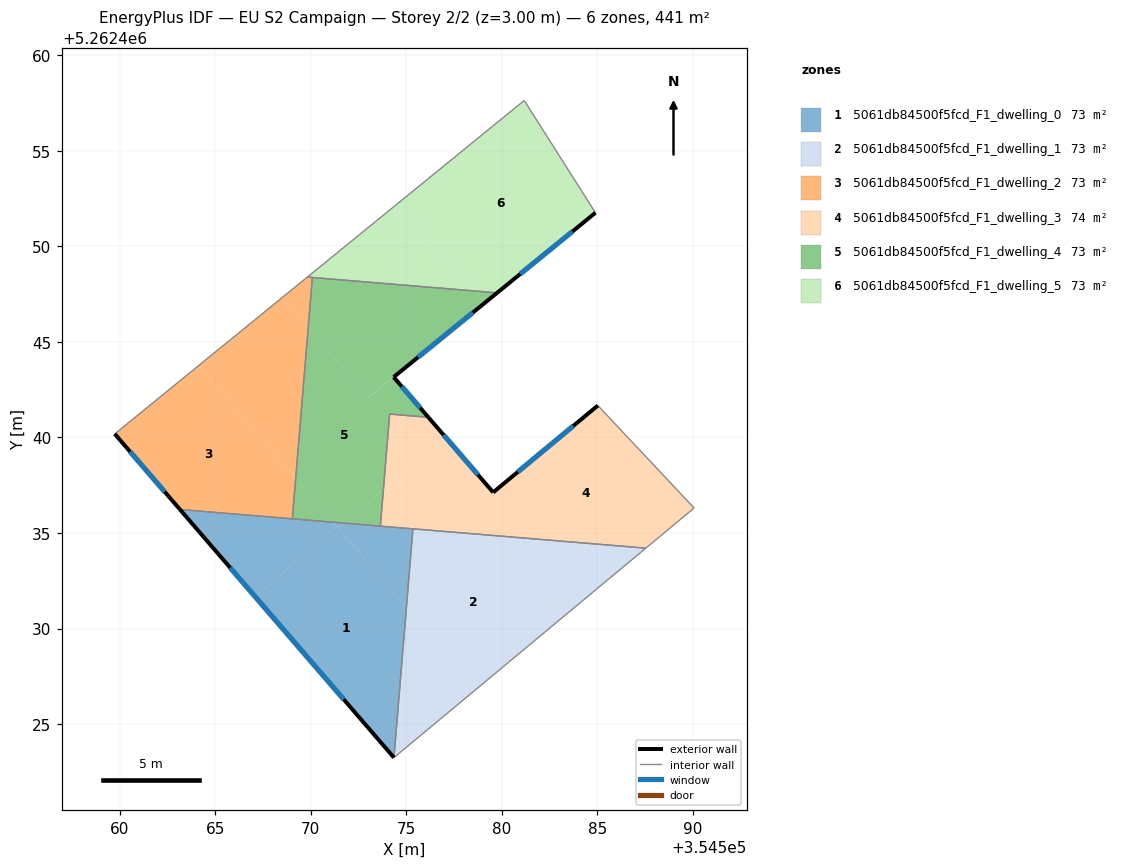
=== STOREY PLAN SPEC (per zone: floor XY polygon, exterior-wall plan segments, windows/doors) ===
zone 1: 5061db84500f5fcd_F1_dwelling_0  (73.5 m²)
  floor: (354571.35, 5262435.35) (354575.00, 5262431.12) (354574.35, 5262423.24) (354567.08, 5262431.67)
  floor: (354571.17, 5262435.56) (354571.35, 5262435.35) (354567.08, 5262431.67) (354563.15, 5262436.23)
  floor: (354575.34, 5262435.22) (354575.00, 5262431.12) (354571.44, 5262435.25) (354571.75, 5262435.52)
  floor: (354571.75, 5262435.52) (354571.44, 5262435.25) (354571.17, 5262435.56)
  exterior wall: (354563.15, 5262436.23) – (354574.35, 5262423.24)  [17.1 m]
    window: (354565.78, 5262433.18) – (354571.72, 5262426.29)  [14.5 m²]
  interior walls: 4
zone 2: 5061db84500f5fcd_F1_dwelling_1  (73.5 m²)
  floor: (354579.21, 5262434.90) (354583.03, 5262430.46) (354578.68, 5262426.85) (354575.00, 5262431.12) (354575.34, 5262435.22)
  floor: (354587.53, 5262434.21) (354583.03, 5262430.46) (354579.21, 5262434.90)
  floor: (354575.00, 5262431.12) (354578.68, 5262426.85) (354574.35, 5262423.25)
  interior walls: 3
zone 3: 5061db84500f5fcd_F1_dwelling_2  (73.0 m²)
  floor: (354564.11, 5262443.75) (354569.21, 5262437.84) (354569.03, 5262435.74) (354563.15, 5262436.23) (354559.74, 5262440.18)
  floor: (354568.50, 5262447.32) (354569.86, 5262445.74) (354569.21, 5262437.84) (354564.11, 5262443.75)
  floor: (354570.08, 5262448.37) (354569.86, 5262445.74) (354568.50, 5262447.32) (354569.82, 5262448.39)
  exterior wall: (354559.74, 5262440.18) – (354563.15, 5262436.23)  [5.2 m]
    window: (354560.54, 5262439.26) – (354562.35, 5262437.16)  [4.4 m²]
  interior walls: 4
zone 4: 5061db84500f5fcd_F1_dwelling_3  (74.5 m²)
  floor: (354585.02, 5262441.67) (354590.06, 5262436.31) (354587.53, 5262434.21) (354579.21, 5262434.90) (354578.23, 5262436.03)
  floor: (354577.01, 5262440.05) (354579.54, 5262437.12) (354578.23, 5262436.03) (354579.21, 5262434.90) (354573.64, 5262435.36) (354573.80, 5262437.28)
  floor: (354576.15, 5262441.05) (354577.01, 5262440.05) (354573.80, 5262437.28) (354574.12, 5262441.22)
  exterior wall: (354579.54, 5262437.12) – (354576.15, 5262441.05)  [5.2 m]
    window: (354578.74, 5262438.05) – (354576.95, 5262440.13)  [4.4 m²]
  exterior wall: (354585.02, 5262441.67) – (354579.54, 5262437.12)  [7.1 m]
    window: (354583.73, 5262440.60) – (354580.83, 5262438.19)  [6.0 m²]
  interior walls: 6
zone 5: 5061db84500f5fcd_F1_dwelling_4  (73.0 m²)
  floor: (354574.33, 5262443.16) (354576.15, 5262441.05) (354574.12, 5262441.22) (354573.80, 5262437.28) (354571.75, 5262435.52) (354571.17, 5262435.56) (354569.21, 5262437.84) (354569.86, 5262445.74) (354573.01, 5262442.08)
  floor: (354578.61, 5262447.66) (354579.12, 5262447.06) (354573.01, 5262442.09) (354569.86, 5262445.74) (354570.08, 5262448.37)
  floor: (354569.21, 5262437.84) (354571.17, 5262435.56) (354569.03, 5262435.74)
  floor: (354579.75, 5262447.57) (354579.12, 5262447.06) (354578.61, 5262447.66)
  floor: (354573.80, 5262437.28) (354573.64, 5262435.36) (354571.75, 5262435.52)
  exterior wall: (354574.33, 5262443.16) – (354579.75, 5262447.57)  [7.0 m]
    window: (354575.60, 5262444.19) – (354578.48, 5262446.53)  [5.9 m²]
  exterior wall: (354576.15, 5262441.05) – (354574.33, 5262443.16)  [2.8 m]
    window: (354575.72, 5262441.55) – (354574.76, 5262442.66)  [2.3 m²]
  interior walls: 5
zone 6: 5061db84500f5fcd_F1_dwelling_5  (73.5 m²)
  floor: (354581.17, 5262457.63) (354584.89, 5262451.76) (354579.75, 5262447.57) (354578.61, 5262447.66) (354574.61, 5262452.30)
  floor: (354574.61, 5262452.30) (354578.61, 5262447.66) (354569.82, 5262448.39)
  exterior wall: (354579.75, 5262447.57) – (354584.89, 5262451.76)  [6.6 m]
    window: (354580.96, 5262448.55) – (354583.68, 5262450.77)  [5.6 m²]
  interior walls: 4

=== DERIVED (storey summary) ===
Building: EU S2 Campaign
Storey: 2 of 2  (floor level z = 3.00 m)
Storey gross floor area: 440.9 m²
Zones on this storey: 6
  - 5061db84500f5fcd_F1_dwelling_0: floor 73.5 m²; exterior wall 17.1 m (51.4 m²); 1 window(s) 14.5 m²; WWR 28.1%
  - 5061db84500f5fcd_F1_dwelling_1: floor 73.5 m²
  - 5061db84500f5fcd_F1_dwelling_2: floor 73.0 m²; exterior wall 5.2 m (15.7 m²); 1 window(s) 4.4 m²; WWR 28.1%
  - 5061db84500f5fcd_F1_dwelling_3: floor 74.5 m²; exterior wall 12.3 m (36.9 m²); 2 window(s) 10.4 m²; WWR 28.1%
  - 5061db84500f5fcd_F1_dwelling_4: floor 73.0 m²; exterior wall 9.8 m (29.3 m²); 2 window(s) 8.2 m²; WWR 28.1%
  - 5061db84500f5fcd_F1_dwelling_5: floor 73.5 m²; exterior wall 6.6 m (19.9 m²); 1 window(s) 5.6 m²; WWR 28.1%
Zone adjacency (shared interzone walls):
  - 5061db84500f5fcd_F1_dwelling_0 ↔ 5061db84500f5fcd_F1_dwelling_1
  - 5061db84500f5fcd_F1_dwelling_0 ↔ 5061db84500f5fcd_F1_dwelling_2
  - 5061db84500f5fcd_F1_dwelling_0 ↔ 5061db84500f5fcd_F1_dwelling_3
  - 5061db84500f5fcd_F1_dwelling_0 ↔ 5061db84500f5fcd_F1_dwelling_4
  - 5061db84500f5fcd_F1_dwelling_1 ↔ 5061db84500f5fcd_F1_dwelling_3
  - 5061db84500f5fcd_F1_dwelling_2 ↔ 5061db84500f5fcd_F1_dwelling_4
  - 5061db84500f5fcd_F1_dwelling_2 ↔ 5061db84500f5fcd_F1_dwelling_5
  - 5061db84500f5fcd_F1_dwelling_3 ↔ 5061db84500f5fcd_F1_dwelling_4
  - 5061db84500f5fcd_F1_dwelling_4 ↔ 5061db84500f5fcd_F1_dwelling_5